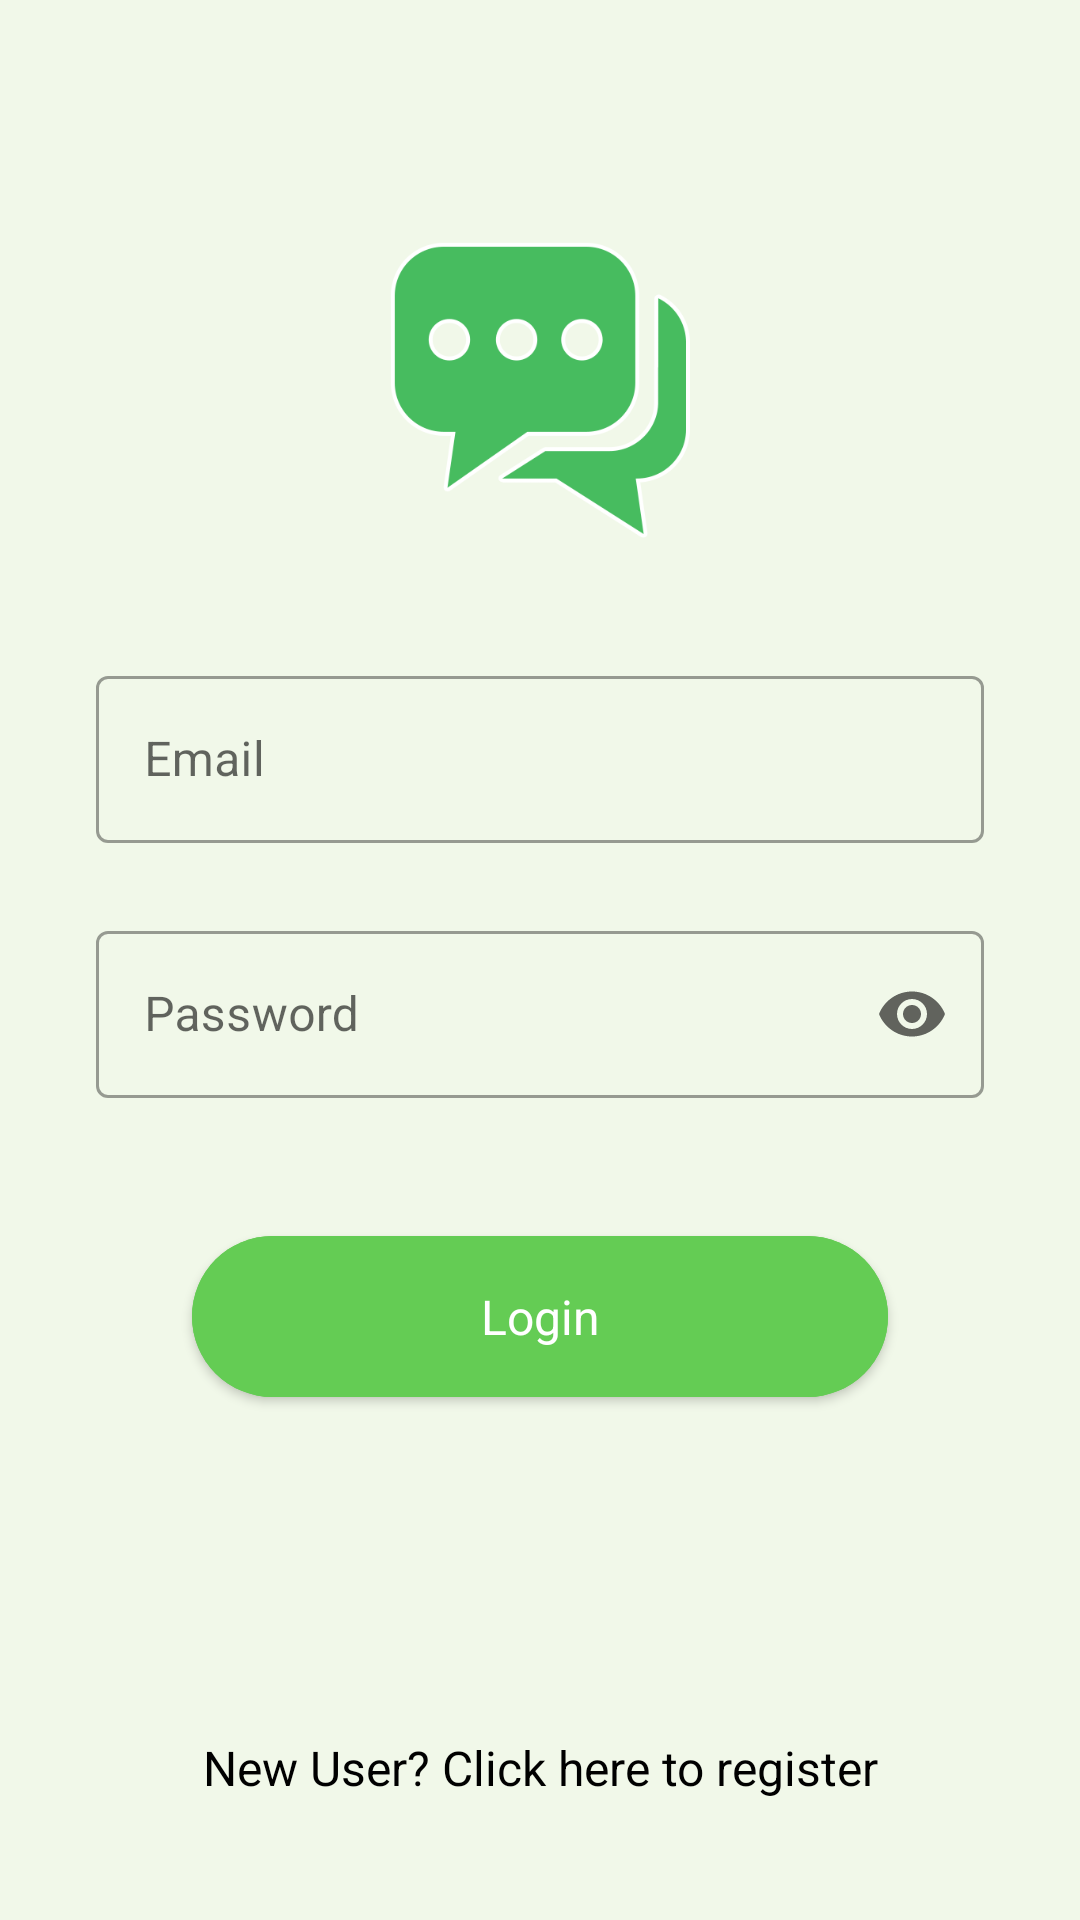

Write the Android layout XML for this screen, with the resource values it uses.
<!-- AndroidManifest.xml: application theme Theme.ChatX -->
<!-- res/layout/fragment_login.xml -->
<?xml version="1.0" encoding="utf-8"?>
<androidx.constraintlayout.widget.ConstraintLayout xmlns:android="http://schemas.android.com/apk/res/android"
    xmlns:app="http://schemas.android.com/apk/res-auto"
    xmlns:tools="http://schemas.android.com/tools"
    android:layout_width="match_parent"
    android:layout_height="match_parent"
    android:background="#F1F8E9"
    tools:context=".auth.LoginFragment">

    <ImageView
        android:id="@+id/logo_imageView"
        android:layout_width="100dp"
        android:layout_height="100dp"
        android:layout_marginTop="80dp"
        android:src="@drawable/chatx_logo"
        app:layout_constraintEnd_toEndOf="parent"
        app:layout_constraintStart_toStartOf="parent"
        app:layout_constraintTop_toTopOf="parent" />

    <com.google.android.material.textfield.TextInputLayout
        android:id="@+id/email_text"
        style="@style/Widget.MaterialComponents.TextInputLayout.OutlinedBox"
        android:layout_width="match_parent"
        android:layout_height="wrap_content"
        android:layout_marginStart="32dp"
        android:layout_marginTop="40dp"
        android:layout_marginEnd="32dp"
        android:hint="@string/email"
        app:layout_constraintEnd_toEndOf="parent"
        app:layout_constraintStart_toStartOf="parent"
        app:layout_constraintTop_toBottomOf="@id/logo_imageView"
        app:startIconDrawable="@drawable/person_icon">

        <com.google.android.material.textfield.TextInputEditText
            android:layout_width="match_parent"
            android:layout_height="wrap_content"
            android:inputType="textEmailAddress" />

    </com.google.android.material.textfield.TextInputLayout>

    <com.google.android.material.textfield.TextInputLayout
        android:id="@+id/password_text"
        style="@style/Widget.MaterialComponents.TextInputLayout.OutlinedBox"
        android:layout_width="0dp"
        android:layout_height="wrap_content"
        android:layout_marginTop="24dp"
        android:hint="@string/password"
        app:endIconMode="password_toggle"
        app:layout_constraintEnd_toEndOf="@id/email_text"
        app:layout_constraintStart_toStartOf="@id/email_text"
        app:layout_constraintTop_toBottomOf="@id/email_text"
        app:startIconDrawable="@drawable/lock_icon">

        <com.google.android.material.textfield.TextInputEditText
            android:layout_width="match_parent"
            android:layout_height="wrap_content"
            android:inputType="textPassword" />

    </com.google.android.material.textfield.TextInputLayout>

    <com.google.android.material.button.MaterialButton
        android:id="@+id/btn_login"
        style="@style/Widget.MaterialComponents.FloatingActionButton"
        android:layout_width="0dp"
        android:layout_height="wrap_content"
        android:layout_marginStart="32dp"
        android:layout_marginTop="40dp"
        android:layout_marginEnd="32dp"
        android:backgroundTint="@color/emerald"
        android:hint="@string/login"
        android:padding="16dp"
        android:textColorHint="@color/white"
        android:textSize="16sp"
        app:layout_constraintEnd_toEndOf="@id/password_text"
        app:layout_constraintStart_toStartOf="@id/password_text"
        app:layout_constraintTop_toBottomOf="@id/password_text" />

    <ProgressBar
        android:id="@+id/login_progressBar"
        android:layout_width="wrap_content"
        android:layout_height="wrap_content"
        android:layout_marginTop="32dp"
        android:visibility="gone"
        app:layout_constraintEnd_toEndOf="@id/btn_login"
        app:layout_constraintStart_toStartOf="@id/btn_login"
        app:layout_constraintTop_toBottomOf="@id/btn_login"
        tools:visibility="visible" />

    <TextView
        android:id="@+id/signup_textView"
        android:layout_width="wrap_content"
        android:layout_height="wrap_content"
        android:layout_marginBottom="40dp"
        android:text="@string/new_user_click_here_to_register"
        android:textColor="@color/black"
        android:textSize="16sp"
        app:layout_constraintBottom_toBottomOf="parent"
        app:layout_constraintEnd_toEndOf="parent"
        app:layout_constraintStart_toStartOf="parent" />

</androidx.constraintlayout.widget.ConstraintLayout>
<!-- resources referenced by this layout -->
<resources>
  <color name="black">#FF000000</color>
  <color name="emerald">#64cc54</color>
  <color name="white">#ffffff</color>
  <!-- drawable chatx_logo: png bitmap (drawable, 10341 bytes) -->
  <string name="email">Email</string>
  <string name="login">Login</string>
  <string name="new_user_click_here_to_register">New User? Click here to register</string>
  <string name="password">Password</string>
  <style name="Theme.ChatX" parent="Theme.MaterialComponents.Light.NoActionBar">
          
          <item name="colorPrimary">@color/emerald</item>
          <item name="colorPrimaryVariant">@color/orange</item>
          <item name="colorOnPrimary">@color/white</item>
          
          <item name="colorSecondary">@color/green</item>
          <item name="colorSecondaryVariant">@color/yellow</item>
          <item name="colorOnSecondary">@color/black</item>
          
          <item name="android:statusBarColor" tools:targetApi="l">@color/emerald</item>
          
      </style>
  <color name="orange">#ff9a00</color>
  <color name="green">#a4e547</color>
  <color name="yellow">#ffd248</color>
</resources>
